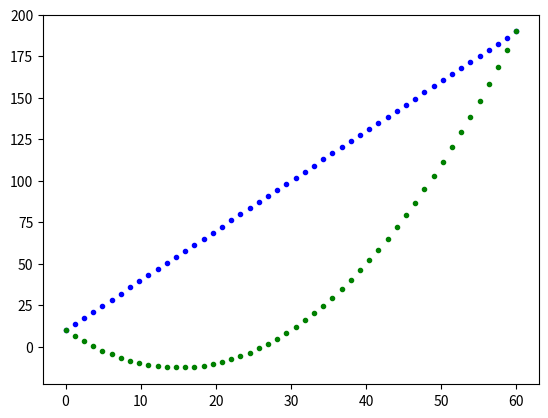

Write the Python code that produced this figure.
# File 5-2.py
# Example 5. Plots
# Copyright (C) 2016, Szczepan Bednarz
# Released under the GNU General Public License

import matplotlib.pyplot as plt
import numpy as np

x = np.linspace(0,60)
y1 = 3*x+10
y2 = 0.1*x**2 - 3*x + 10

plt.plot(x,y1,'b.')
plt.plot(x,y2,'g.')
plt.savefig('5-2.pdf')
plt.close()
